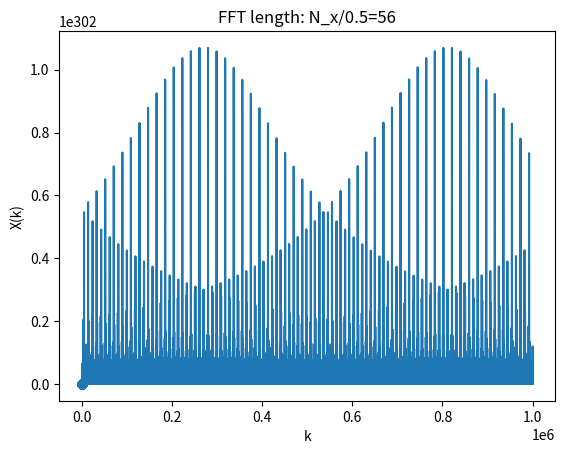

This chart was generated by the following Python code:
import matplotlib.pyplot as plt
import numpy as np
import scipy.fft
import scipy.signal

N_x = 28


def X_f():
    N_x = 1000
    f = np.arange(0, N_x, 0.001)
    return (1 - (0.9 * np.e) ** (-2j * np.pi * f)) ** N_x / (
        1 - 0.9 * np.e ** (2j * np.pi * f)
    )


def plot_signal_freq_rsp(X, title: str, yax: str, xax: str):
    plt.subplot()
    plt.stem(X)
    plt.title(title)
    plt.ylabel(yax)
    plt.xlabel(xax)
    plt.show()


def x():
    n = np.arange(0, N_x - 1)
    return 0.9**n


def subtask_b():
    plt.subplot()
    plt.plot(np.abs(X_f()), scalex=0.001)
    plt.title("title")
    plt.ylabel("|X(f)|")
    plt.xlabel("f")
    plt.show()

    for div in [4, 2, 1, 1 / 2]:
        fft_len = int(N_x * (1 / div))
        X_k = scipy.fft.fft(x(), n=fft_len)
        plot_signal_freq_rsp(
            X_k, f"FFT length: N_x/{div}={fft_len}", "X(k)", "k"
        )


def main():
    subtask_b()


if __name__ == "__main__":
    main()
